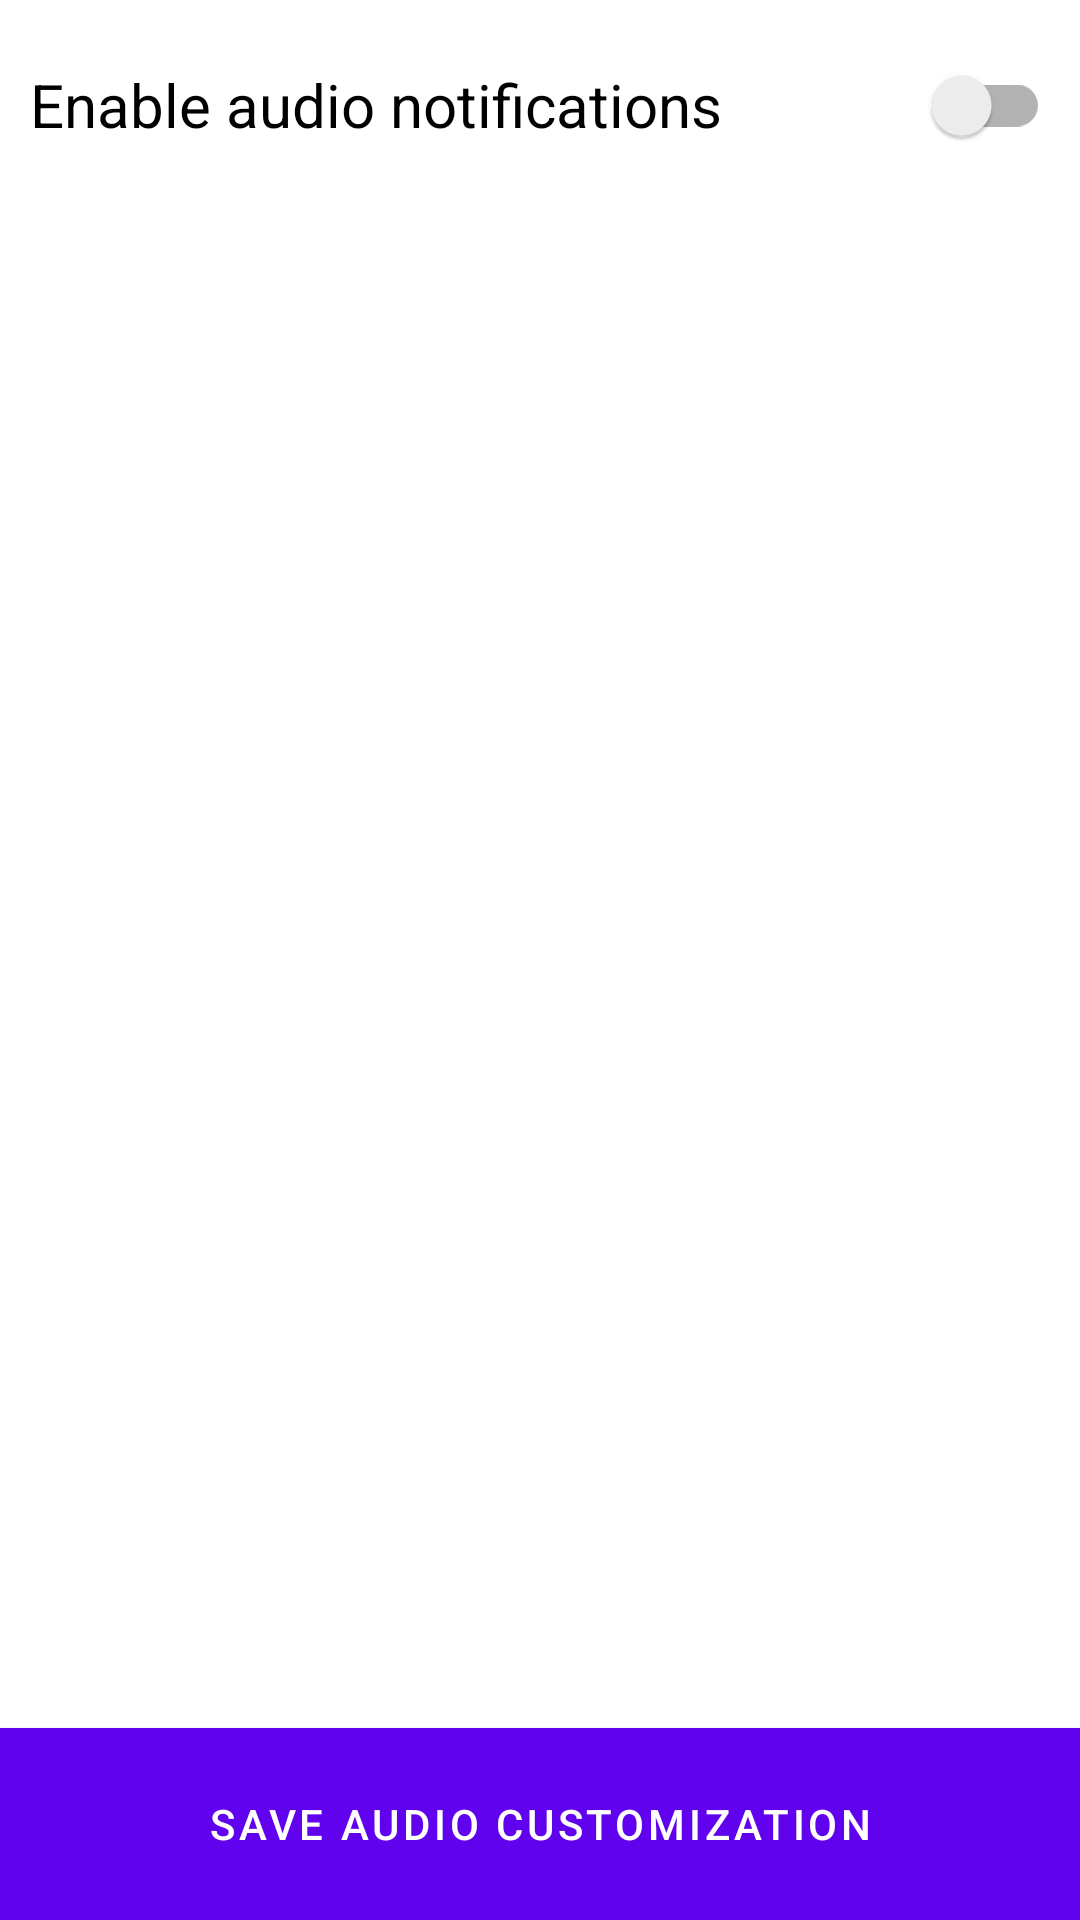

Reconstruct the res/layout file that produces this screen, plus the resources it refers to.
<!-- AndroidManifest.xml: application theme Theme.RunningAssistant -->
<!-- res/layout/fragment_audio_customization.xml -->
<?xml version="1.0" encoding="utf-8"?>
<layout xmlns:android="http://schemas.android.com/apk/res/android"
    xmlns:app="http://schemas.android.com/apk/res-auto"
    xmlns:tools="http://schemas.android.com/tools">

    <data>

    </data>

    <androidx.constraintlayout.widget.ConstraintLayout
        android:layout_width="match_parent"
        android:layout_height="match_parent"
        tools:context=".view.fragments.AudioCustomizationFragment">

        <androidx.appcompat.widget.SwitchCompat
            android:id="@+id/enableAudioSwitch"
            android:layout_width="match_parent"
            android:layout_height="50dp"
            android:layout_margin="10dp"
            android:text="@string/enable_audio_statistics_text"
            android:textSize="20sp"
            app:layout_constraintStart_toStartOf="parent"
            app:layout_constraintTop_toTopOf="parent" />

        <TextView
            android:id="@+id/distanceUpdateLabel"
            android:layout_width="0dp"
            android:layout_height="50dp"
            android:layout_marginStart="10dp"
            android:layout_marginBottom="10dp"
            android:gravity="center_vertical"
            android:text="@string/on_distance_travelled_text"
            android:textSize="20sp"
            android:visibility="gone"
            app:layout_constraintEnd_toStartOf="@id/distanceUpdateEditText"
            app:layout_constraintHorizontal_weight="0.6"
            app:layout_constraintStart_toStartOf="parent"
            app:layout_constraintTop_toBottomOf="@id/enableAudioSwitch" />

        <EditText
            android:id="@+id/distanceUpdateEditText"
            android:layout_width="0dp"
            android:layout_height="50dp"
            android:layout_marginEnd="10dp"
            android:gravity="center"
            android:hint="@string/audio_stat_hint_text"
            android:importantForAutofill="no"
            android:inputType="number"
            android:text="@string/audio_stat_default_text"
            android:visibility="gone"
            app:layout_constraintEnd_toEndOf="parent"
            app:layout_constraintHorizontal_weight="0.4"
            app:layout_constraintStart_toEndOf="@id/distanceUpdateLabel"
            app:layout_constraintTop_toBottomOf="@id/enableAudioSwitch" />

        <TextView
            android:id="@+id/timeUpdateLabel"
            android:layout_width="0dp"
            android:layout_height="50dp"
            android:layout_marginStart="10dp"
            android:layout_marginBottom="10dp"
            android:gravity="center_vertical"
            android:text="@string/on_time_passed_text"
            android:textSize="20sp"
            android:visibility="gone"
            app:layout_constraintEnd_toStartOf="@id/timeUpdateEditText"
            app:layout_constraintHorizontal_weight="0.6"
            app:layout_constraintStart_toStartOf="parent"
            app:layout_constraintTop_toBottomOf="@id/distanceUpdateLabel" />

        <EditText
            android:id="@+id/timeUpdateEditText"
            android:layout_width="0dp"
            android:layout_height="50dp"
            android:layout_marginEnd="10dp"
            android:gravity="center"
            android:hint="@string/audio_stat_hint_text"
            android:importantForAutofill="no"
            android:inputType="number"
            android:text="@string/audio_stat_default_text"
            android:visibility="gone"
            app:layout_constraintEnd_toEndOf="parent"
            app:layout_constraintHorizontal_weight="0.4"
            app:layout_constraintStart_toEndOf="@id/timeUpdateLabel"
            app:layout_constraintTop_toBottomOf="@id/distanceUpdateEditText" />

        <CheckBox
            android:id="@+id/distanceTravelledCheckbox"
            android:layout_width="match_parent"
            android:layout_height="50dp"
            android:layout_marginHorizontal="10dp"
            android:layout_marginBottom="10dp"
            android:text="@string/distance_travelled_text"
            android:textSize="20sp"
            android:visibility="gone"
            app:layout_constraintStart_toStartOf="parent"
            app:layout_constraintTop_toBottomOf="@id/timeUpdateLabel" />

        <CheckBox
            android:id="@+id/timePassedCheckbox"
            android:layout_width="match_parent"
            android:layout_height="50dp"
            android:layout_marginHorizontal="10dp"
            android:layout_marginBottom="10dp"
            android:text="@string/time_passed_text"
            android:textSize="20sp"
            android:visibility="gone"
            app:layout_constraintStart_toStartOf="parent"
            app:layout_constraintTop_toBottomOf="@id/distanceTravelledCheckbox" />

        <CheckBox
            android:id="@+id/currentSpeedCheckbox"
            android:layout_width="match_parent"
            android:layout_height="50dp"
            android:layout_marginHorizontal="10dp"
            android:layout_marginBottom="10dp"
            android:text="@string/current_speed_text"
            android:textSize="20sp"
            android:visibility="gone"
            app:layout_constraintStart_toStartOf="parent"
            app:layout_constraintTop_toBottomOf="@id/timePassedCheckbox" />

        <CheckBox
            android:id="@+id/intervalSpeedCheckbox"
            android:layout_width="match_parent"
            android:layout_height="50dp"
            android:layout_marginHorizontal="10dp"
            android:layout_marginBottom="10dp"
            android:text="@string/average_speed_on_current_interval_text"
            android:textSize="20sp"
            android:visibility="gone"
            app:layout_constraintStart_toStartOf="parent"
            app:layout_constraintTop_toBottomOf="@id/currentSpeedCheckbox" />

        <com.google.android.material.button.MaterialButton
            android:id="@+id/saveAudioParamsButton"
            android:layout_width="match_parent"
            android:layout_height="70dp"
            android:insetBottom="0dp"
            android:text="@string/save_audio_customization_text"
            app:cornerRadius="0dp"
            app:layout_constraintBottom_toBottomOf="parent"
            app:layout_constraintStart_toStartOf="parent" />

    </androidx.constraintlayout.widget.ConstraintLayout>
</layout>
<!-- resources referenced by this layout -->
<resources>
  <string name="audio_stat_default_text">0</string>
  <string name="audio_stat_hint_text">0 means no updates</string>
  <string name="average_speed_on_current_interval_text">Average speed on current interval</string>
  <string name="current_speed_text">Current speed</string>
  <string name="distance_travelled_text">Distance travelled</string>
  <string name="enable_audio_statistics_text">Enable audio notifications</string>
  <string name="on_distance_travelled_text">On distance travelled</string>
  <string name="on_time_passed_text">On time passed</string>
  <string name="save_audio_customization_text">Save audio customization</string>
  <string name="time_passed_text">Time passed</string>
  <style name="Theme.RunningAssistant" parent="Theme.MaterialComponents.DayNight.DarkActionBar">
          
          <item name="colorPrimary">#6002ee</item>
          <item name="colorPrimaryVariant">#9965f4</item>
          <item name="colorOnPrimary">@color/white</item>
          
          <item name="colorSecondary">#90ee02</item>
          <item name="colorSecondaryVariant">#c6f68d</item>
          <item name="colorOnSecondary">@color/black</item>
          
          <item name="android:statusBarColor" tools:targetApi="l">?attr/colorPrimaryVariant</item>
          
      </style>
  <color name="white">#FFFFFFFF</color>
  <color name="black">#FF000000</color>
</resources>
